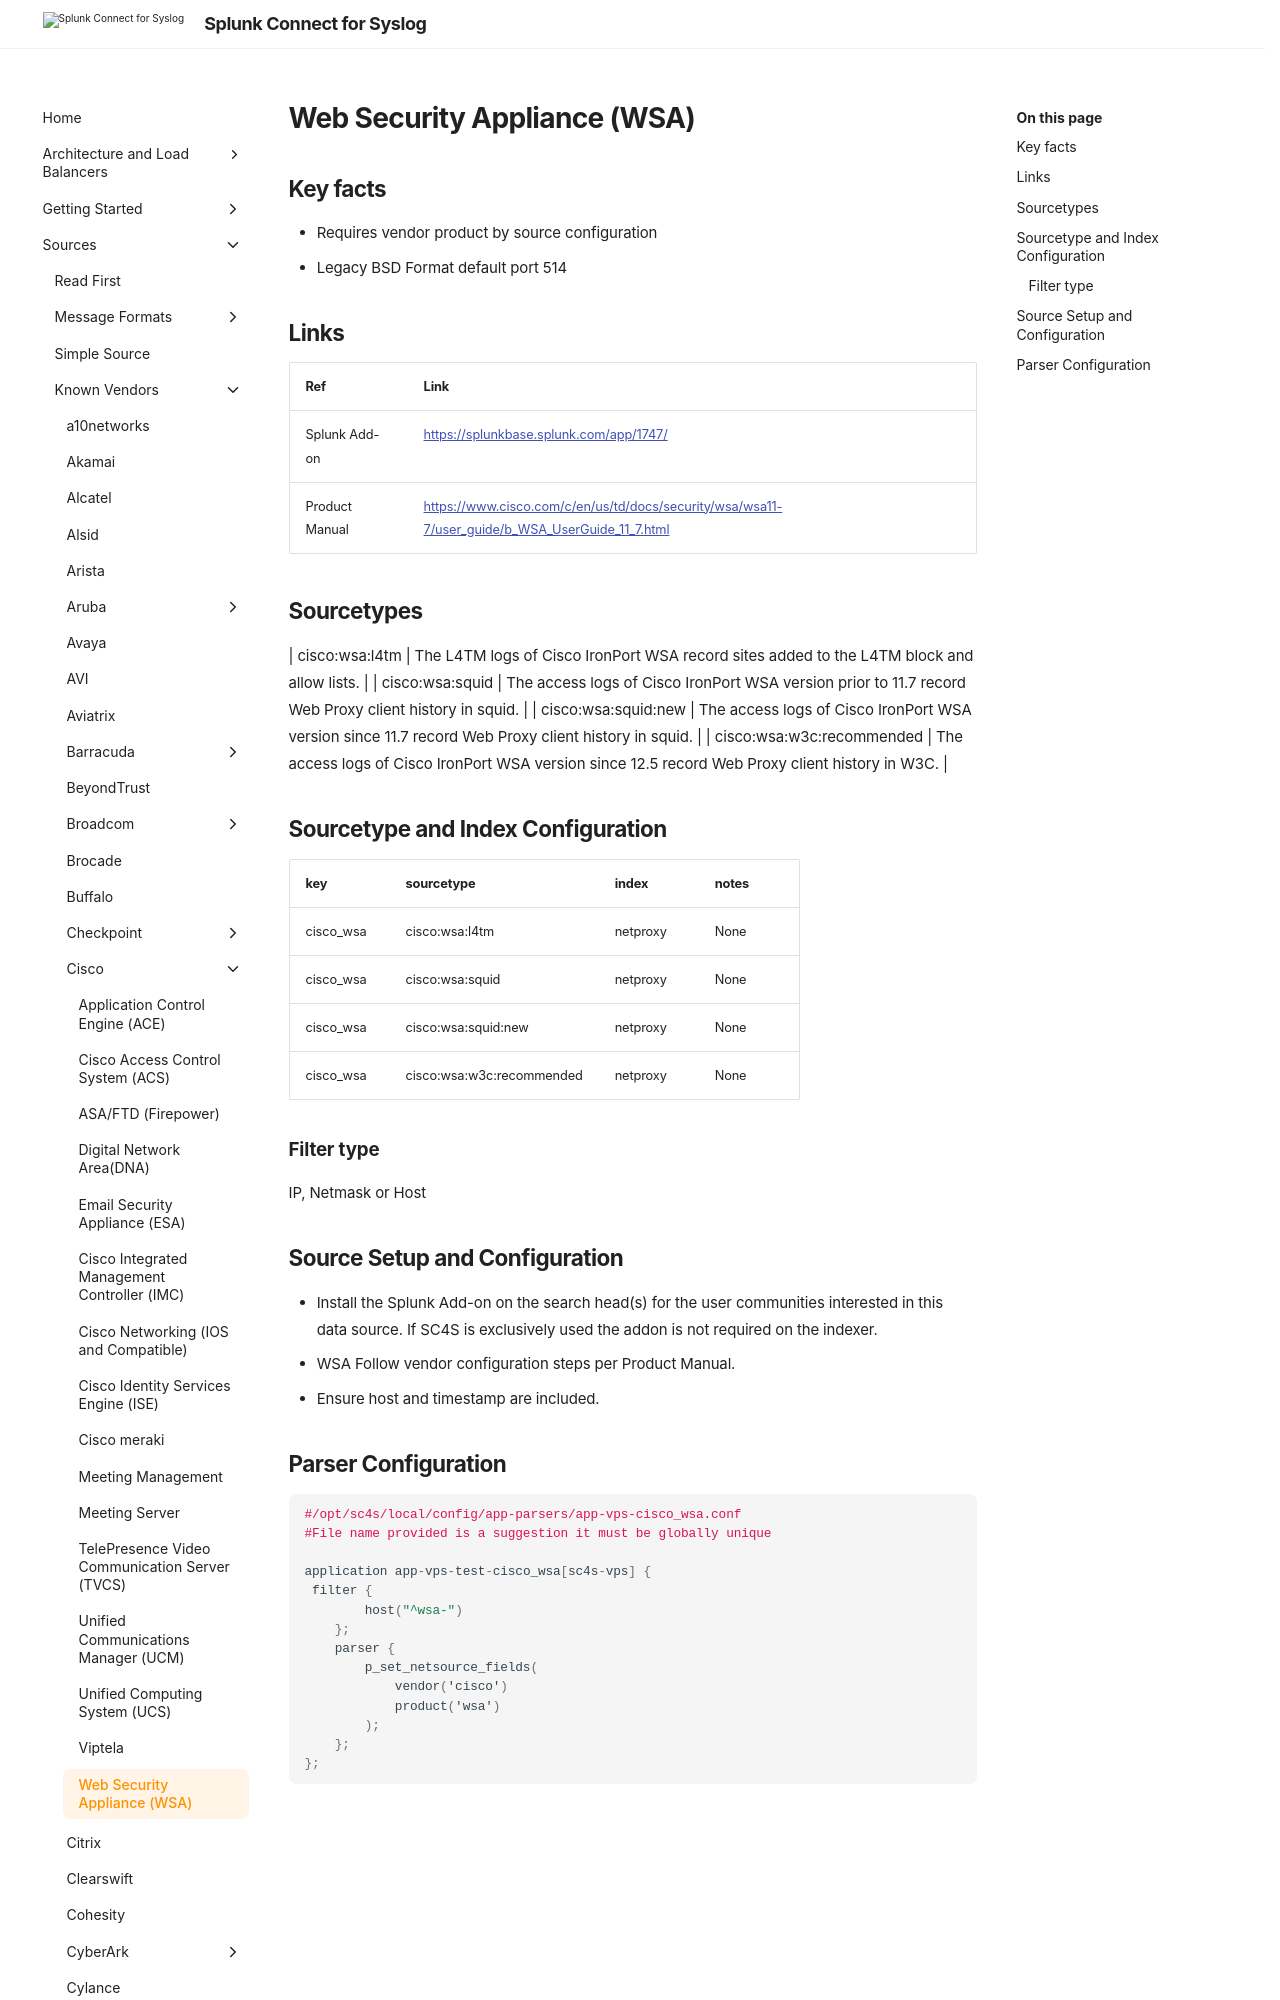

repository: splunk/splunk-connect-for-syslog · page: main/sources/vendor/Cisco/cisco_wsa/index.html · generator: mkdocs

# Web Security Appliance (WSA)

## Key facts

* Requires vendor product by source configuration
* Legacy BSD Format default port 514

## Links

| Ref            | Link                                                                                                    |
|----------------|---------------------------------------------------------------------------------------------------------|
| Splunk Add-on  | <https://splunkbase.splunk.com/app/1747/>                                                                 |
| Product Manual | <https://www.cisco.com/c/en/us/td/docs/security/wsa/wsa11-7/user_guide/b_WSA_UserGuide_11_7.html> |
